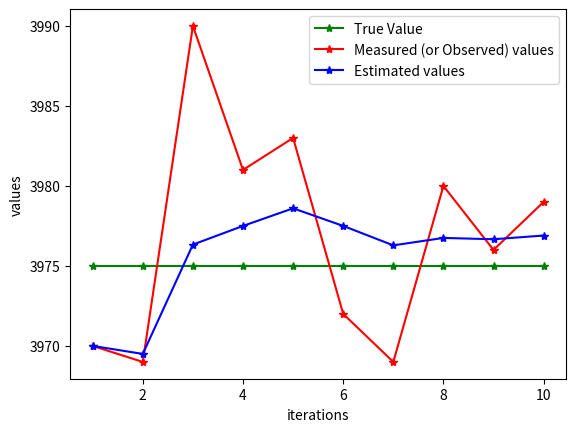

Reproduce this figure in Python.
# -*- coding: utf-8 -*-
"""StateUpdateEquation_1D_Example

Automatically generated by Colaboratory.

Original file is located at
    https://colab.research.google.com/<link-removed>
"""

import numpy as np
import matplotlib.pyplot as plt

true_value = 3975
n = 10 # Number of iterations

Estimations = np.zeros(n+1)
Estimations[0] = 0
Measurements = np.array([
    0, 3970, 3969, 3990, 3981, 3983, 3972, 3969, 3980, 3976, 3979
])

for i in np.arange(1, n+1):
    Estimations[i] = Estimations[i-1] + 1/i * (Measurements[i] - Estimations[i-1])
    print(Estimations[i])

plt.plot(np.arange(1,n+1), np.full_like(Estimations, true_value)[1:],"*-g")
plt.plot(np.arange(1,n+1), Measurements[1:],"*-r")
plt.plot(np.arange(1,n+1), Estimations[1:],"*-b")
plt.xlabel("iterations")
plt.ylabel("values")
plt.legend(["True Value", "Measured (or Observed) values", "Estimated values"])
# plt.title("Iterations using State Update Equation (a One-Dimensional case)")
plt.show()